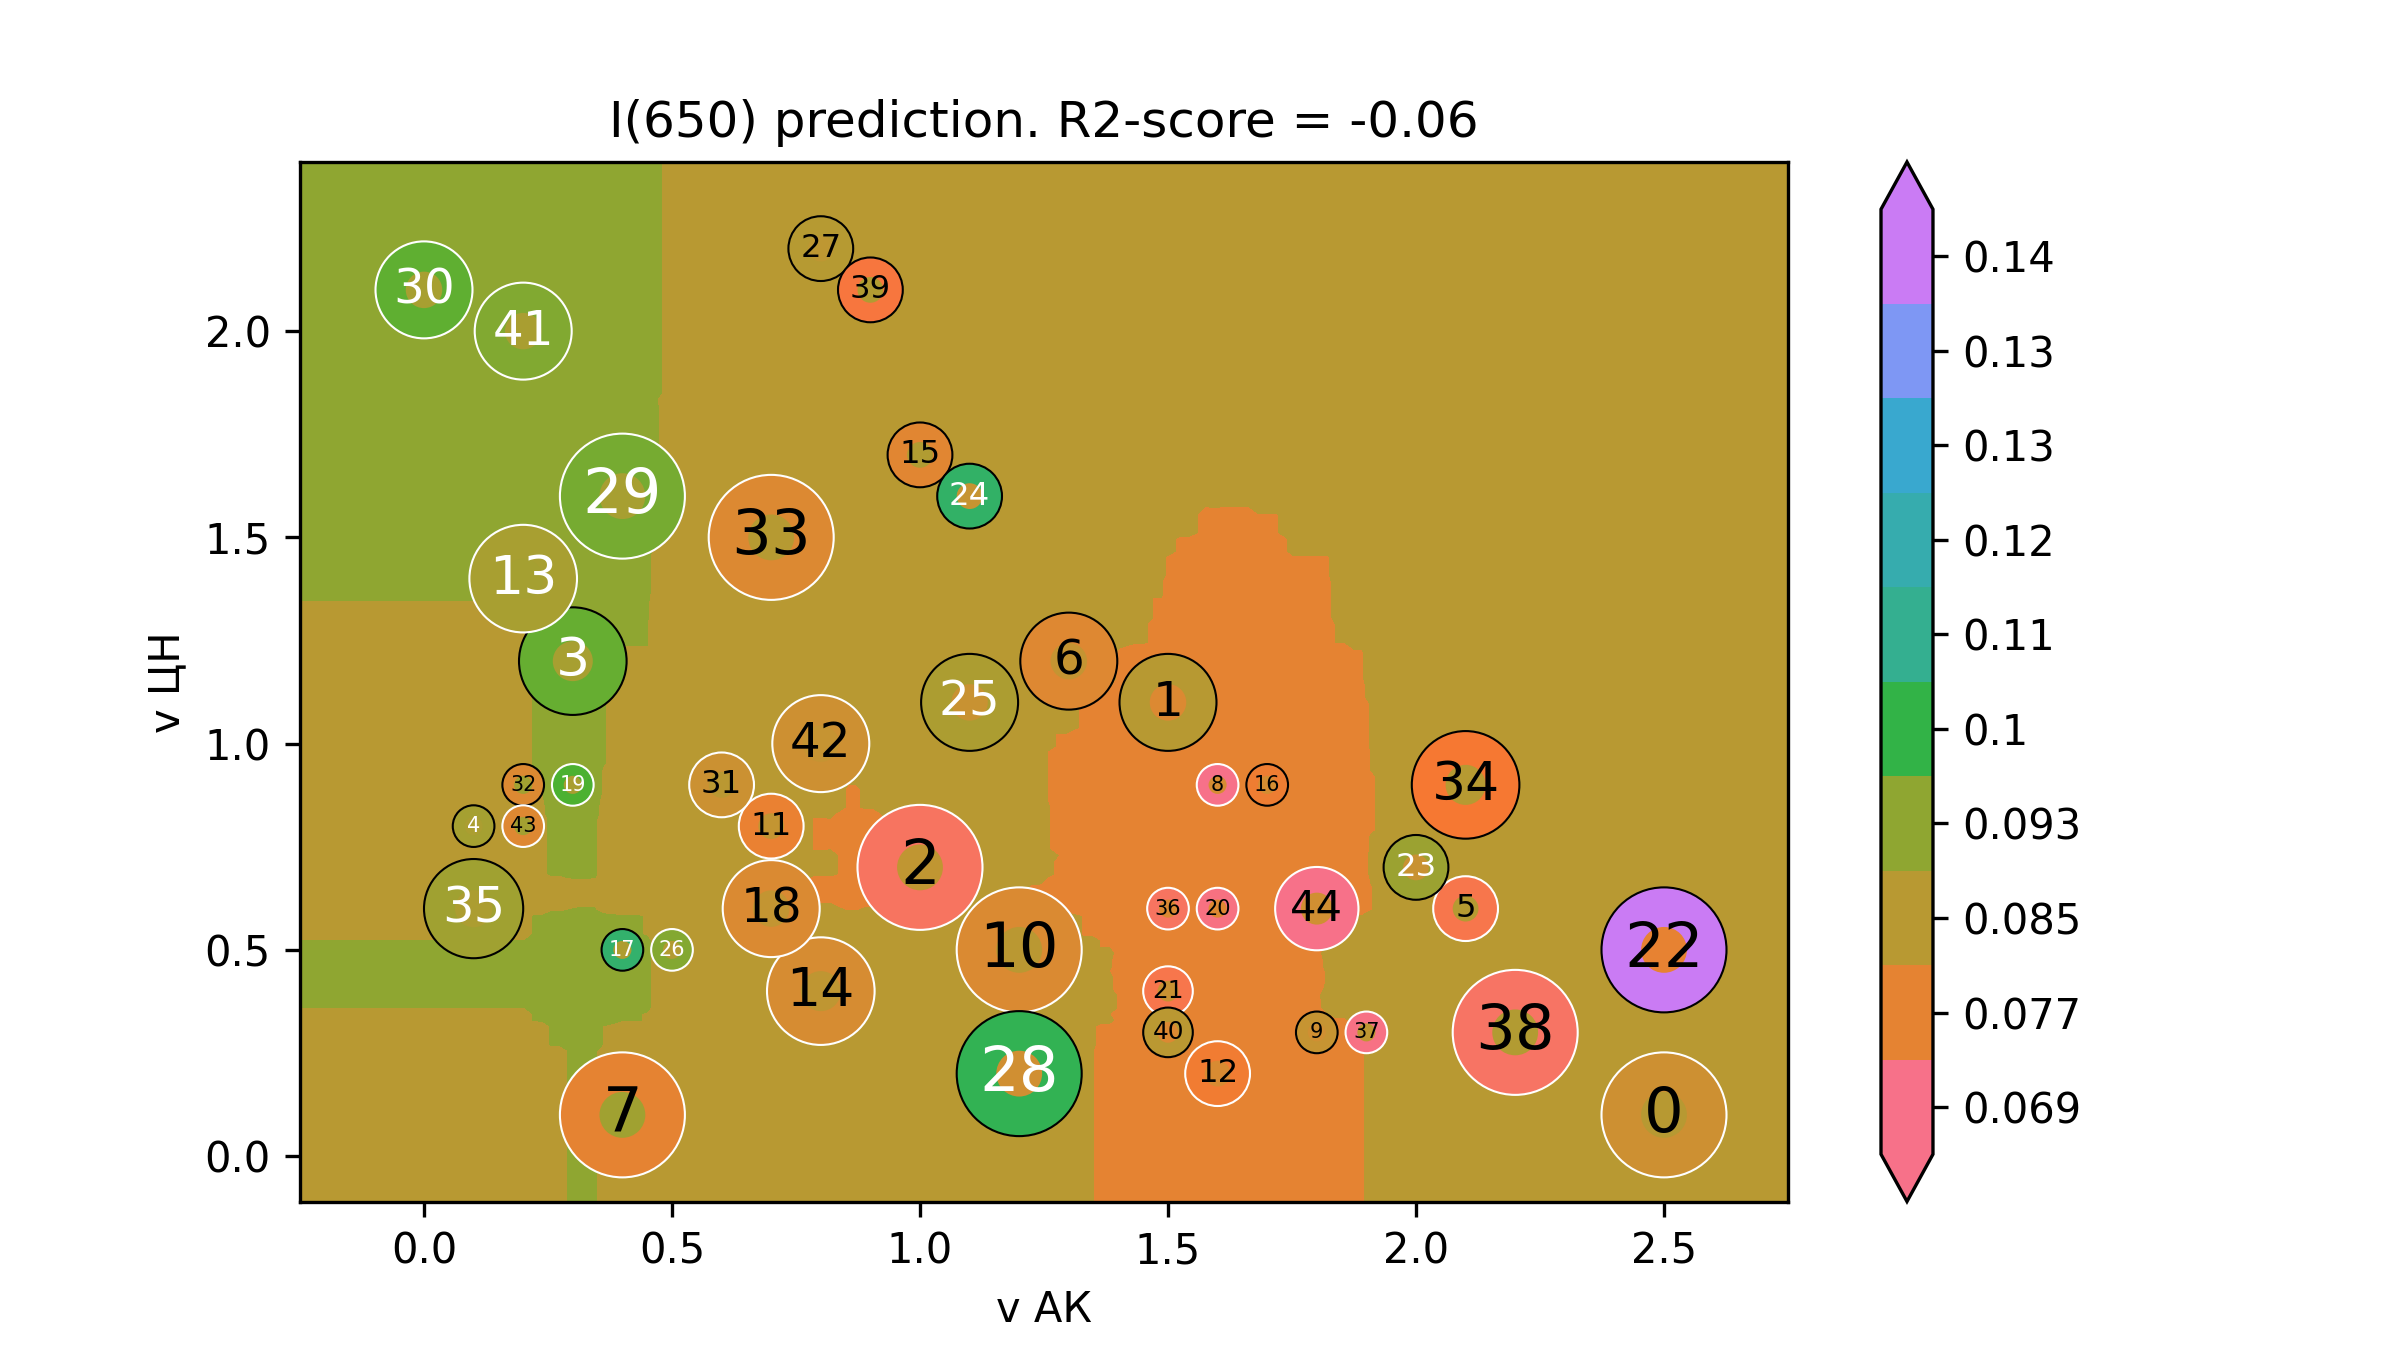

Source data for this figure (header and first rows):
v АК, v ЦН, I(650)
-0.5, -0.32, 0.08828
-0.4824, -0.32, 0.08828
-0.4648, -0.32, 0.08828
-0.4472, -0.32, 0.08828
-0.4296, -0.32, 0.08828
-0.4121, -0.32, 0.08828
-0.3945, -0.32, 0.08828
-0.3769, -0.32, 0.08828
-0.3593, -0.32, 0.08828
-0.3417, -0.32, 0.08828
-0.3241, -0.32, 0.08828
-0.3065, -0.32, 0.08828
-0.2889, -0.32, 0.08828
-0.2714, -0.32, 0.08828
-0.2538, -0.32, 0.08828
-0.2362, -0.32, 0.08828
-0.2186, -0.32, 0.08828
-0.201, -0.32, 0.08828
-0.1834, -0.32, 0.08828
-0.1658, -0.32, 0.08828
-0.1482, -0.32, 0.08828
-0.1307, -0.32, 0.08828
-0.1131, -0.32, 0.08828
-0.09548, -0.32, 0.08828
-0.07789, -0.32, 0.08828
-0.0603, -0.32, 0.08828
-0.04271, -0.32, 0.08828
-0.02513, -0.32, 0.08828
-0.007538, -0.32, 0.08828
0.01005, -0.32, 0.08828
0.02764, -0.32, 0.08828
0.04523, -0.32, 0.08828
0.06281, -0.32, 0.08828
0.0804, -0.32, 0.08828
0.09799, -0.32, 0.08828
0.1156, -0.32, 0.08828
0.1332, -0.32, 0.08828
0.1508, -0.32, 0.08828
0.1683, -0.32, 0.08828
0.1859, -0.32, 0.08828
0.2035, -0.32, 0.08828
0.2211, -0.32, 0.08869
0.2387, -0.32, 0.08873
0.2563, -0.32, 0.08907
0.2739, -0.32, 0.08907
0.2915, -0.32, 0.08924
0.309, -0.32, 0.08929
0.3266, -0.32, 0.08929
0.3442, -0.32, 0.08929
0.3618, -0.32, 0.089
0.3794, -0.32, 0.08888
0.397, -0.32, 0.08871
0.4146, -0.32, 0.08871
0.4322, -0.32, 0.08871
0.4497, -0.32, 0.08853
0.4673, -0.32, 0.0878
0.4849, -0.32, 0.08741
0.5025, -0.32, 0.08718
0.5201, -0.32, 0.08678
0.5377, -0.32, 0.08645
... 39,940 more rows
